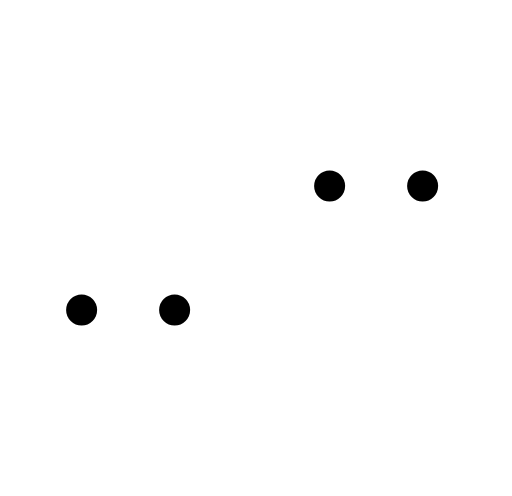
t = 0.00 s
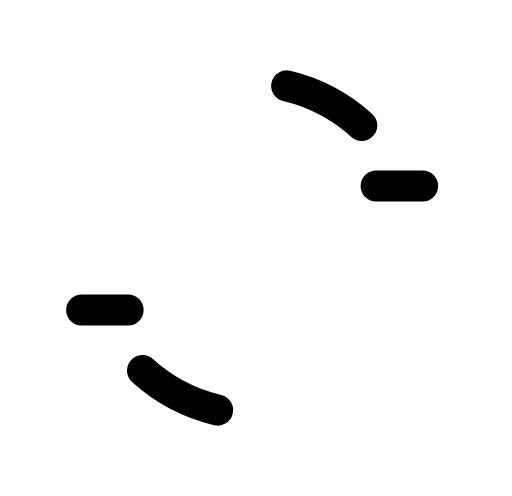
t = 0.25 s
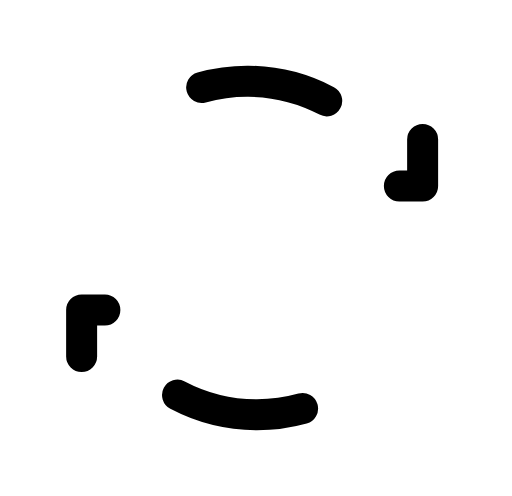
t = 0.38 s
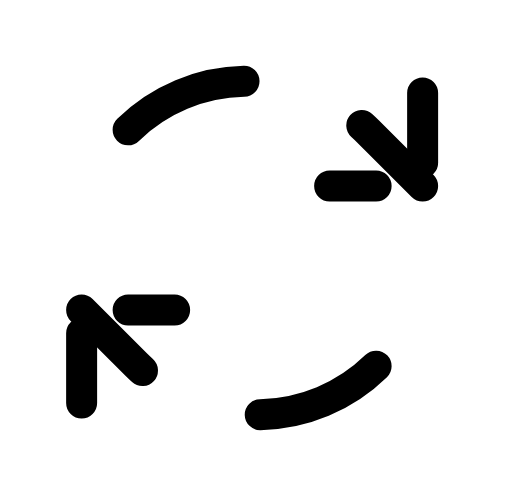
t = 0.63 s
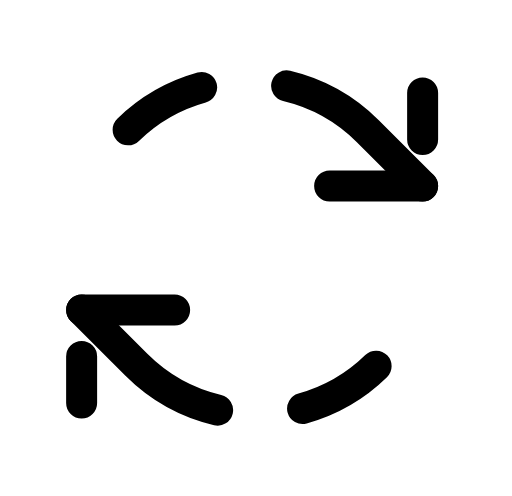
t = 0.75 s
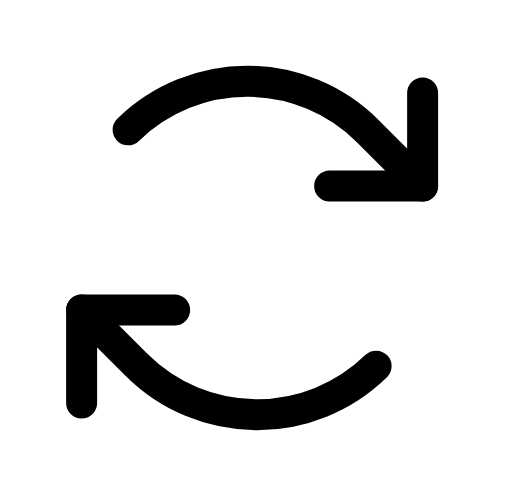
t = 1.00 s

The animated SVG that drew these frames (rendered in a browser with its animation timeline set to each time). Animation: 4 CSS @keyframes rules; one cycle of 1.00 s.

<svg width="33" height="32" viewBox="0 0 33 32" fill="none" xmlns="http://www.w3.org/2000/svg">
<g id="ArrowsClockwise" clip-path="url(#clip0_1452_3641)">
<path id="Vector" d="M21.25 12H27.25V6" stroke="black" stroke-width="2" stroke-linecap="round" stroke-linejoin="round" class="id_anim_stroke-property0" data-duration="1" data-offset="0" style="stroke-dashoffset: 0px; stroke-dasharray: 0px, 12px; animation: 1s linear 0s 1 normal forwards running id_anim_stroke-property0;"></path>
<path id="Vector_2" d="M27.25 11.9989L23.715 8.46387C21.6678 6.41674 18.8961 5.25922 16.001 5.24237C13.1059 5.22553 10.3209 6.3507 8.25 8.37387" stroke="black" stroke-width="2" stroke-linecap="round" stroke-linejoin="round" class="id_anim_stroke-property1" data-duration="1" data-offset="0" style="stroke-dashoffset: 0px; stroke-dasharray: 0px, 22.1496px; animation: 1s linear 0s 1 normal forwards running id_anim_stroke-property1;"></path>
<path id="Vector_3" d="M11.25 20H5.25V26" stroke="black" stroke-width="2" stroke-linecap="round" stroke-linejoin="round" class="id_anim_stroke-property2" data-duration="1" data-offset="0" style="stroke-dashoffset: 0px; stroke-dasharray: 0px, 12px; animation: 1s linear 0s 1 normal forwards running id_anim_stroke-property2;"></path>
<path id="Vector_4" d="M5.25 20L8.785 23.535C10.8322 25.5821 13.6039 26.7396 16.499 26.7565C19.3941 26.7733 22.1791 25.6482 24.25 23.625" stroke="black" stroke-width="2" stroke-linecap="round" stroke-linejoin="round" class="id_anim_stroke-property3" data-duration="1" data-offset="0" style="stroke-dashoffset: 0px; stroke-dasharray: 0px, 22.1496px; animation: 1s linear 0s 1 normal forwards running id_anim_stroke-property3;"></path>
</g>
<defs>
<clipPath id="clip0_1452_3641">
<rect width="32" height="32" fill="white" transform="translate(0.25)"></rect>
</clipPath>
</defs>
<style>
        @keyframes id_anim_stroke-property0{
        
            0%{
                stroke-dashoffset: 0px; 
        stroke-dasharray: 0px, 12px;
            }
        
            50%{
                stroke-dashoffset: -6px; 
        stroke-dasharray: 6px, 6px;
            }
        
            100%{
                stroke-dashoffset: -12px; 
        stroke-dasharray: 12px, 0px;
            }
        
        }
         
        @keyframes id_anim_stroke-property1{
        
            0%{
                stroke-dashoffset: 0px; 
        stroke-dasharray: 0px, 22.14963150024414px;
            }
        
            50%{
                stroke-dashoffset: -11.07481575012207px; 
        stroke-dasharray: 11.07481575012207px, 11.07481575012207px;
            }
        
            100%{
                stroke-dashoffset: -22.14963150024414px; 
        stroke-dasharray: 22.14963150024414px, 0px;
            }
        
        }
         
        @keyframes id_anim_stroke-property2{
        
            0%{
                stroke-dashoffset: 0px; 
        stroke-dasharray: 0px, 12px;
            }
        
            50%{
                stroke-dashoffset: -6px; 
        stroke-dasharray: 6px, 6px;
            }
        
            100%{
                stroke-dashoffset: -12px; 
        stroke-dasharray: 12px, 0px;
            }
        
        }
         
        @keyframes id_anim_stroke-property3{
        
            0%{
                stroke-dashoffset: 0px; 
        stroke-dasharray: 0px, 22.149595260620117px;
            }
        
            50%{
                stroke-dashoffset: -11.074797630310059px; 
        stroke-dasharray: 11.074797630310059px, 11.074797630310059px;
            }
        
            100%{
                stroke-dashoffset: -22.149595260620117px; 
        stroke-dasharray: 22.149595260620117px, 0px;
            }
        
        }
        </style></svg>
